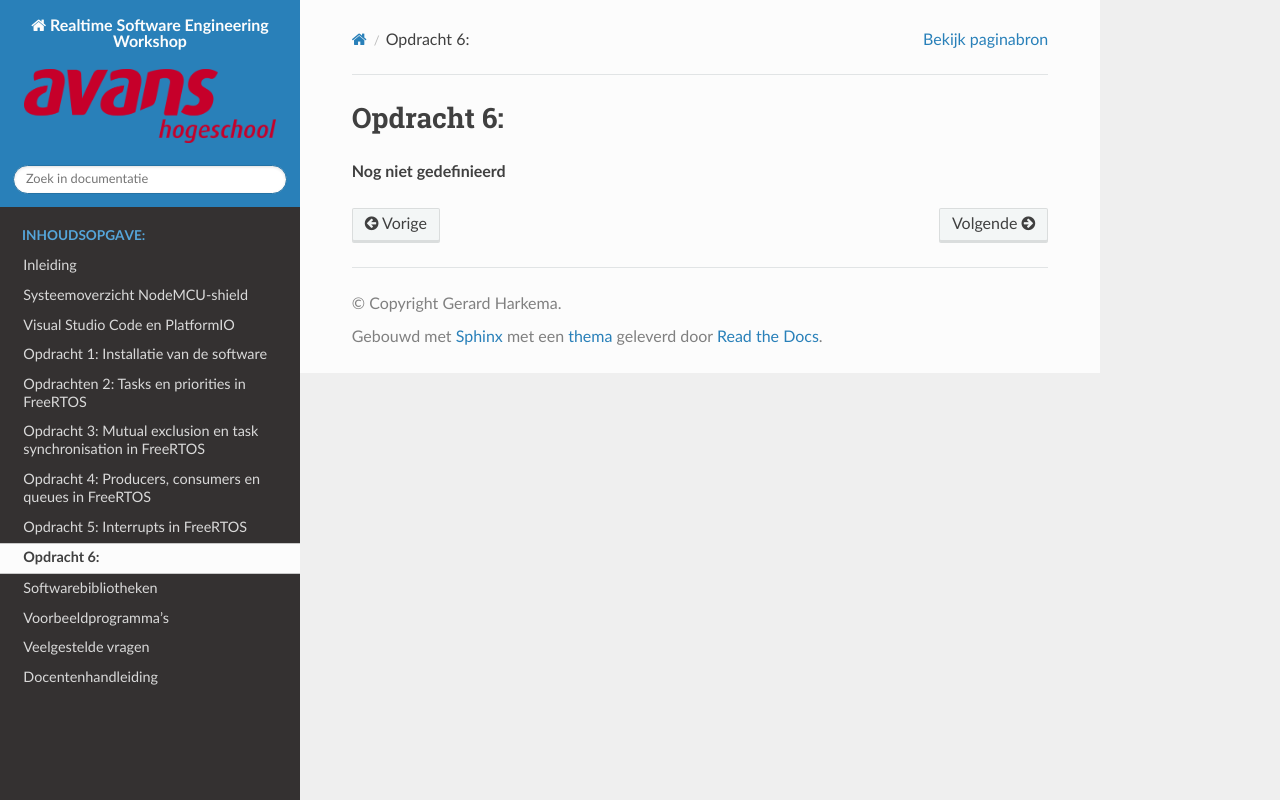

repository: AvansMechatronica/RealtimeSoftwareEngineering · page: documentation/assignment_6.html · generator: sphinx

# Opdracht 6: 
**Nog niet gedefinieerd**
